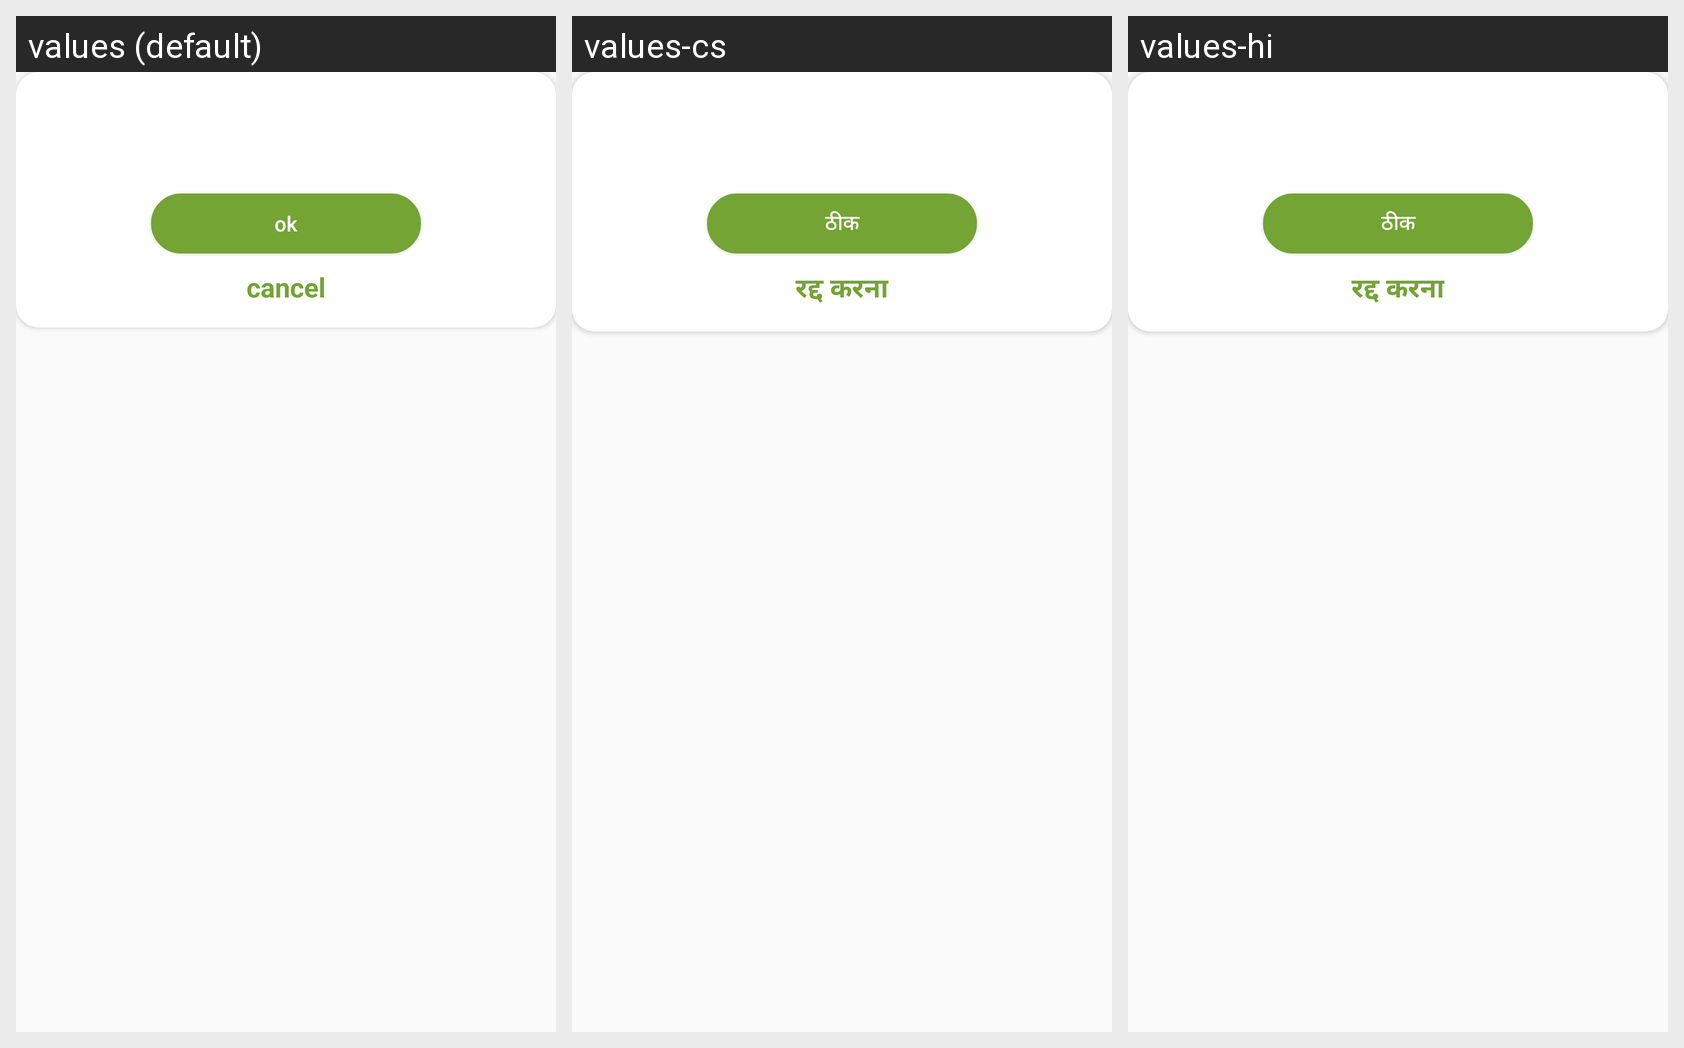

For this localized Android screen grid, give each drawn string resource with its value in every locale shown.
Android screen res/layout/custom_dialog.xml rendered under 3 locales, left to right: values (default), values-cs, values-hi. Device: Nexus 5 (rendered at 1080×1920; each locale shown at half size, 540×960, under a caption strip naming it); theme AppTheme.
Other locales in the repository, not shown: values-af, values-ar, values-bn, values-fr, values-ja, values-zh.
Strings drawn on this screen, with the default value and each locale's value (text and hints the layout hard-codes, and strings that could not be matched under every locale, appear in the picture but are not listed):

ok
  values: ok
  values-cs: ठीक
  values-hi: ठीक

cancel
  values: cancel
  values-cs: रद्द करना
  values-hi: रद्द करना
